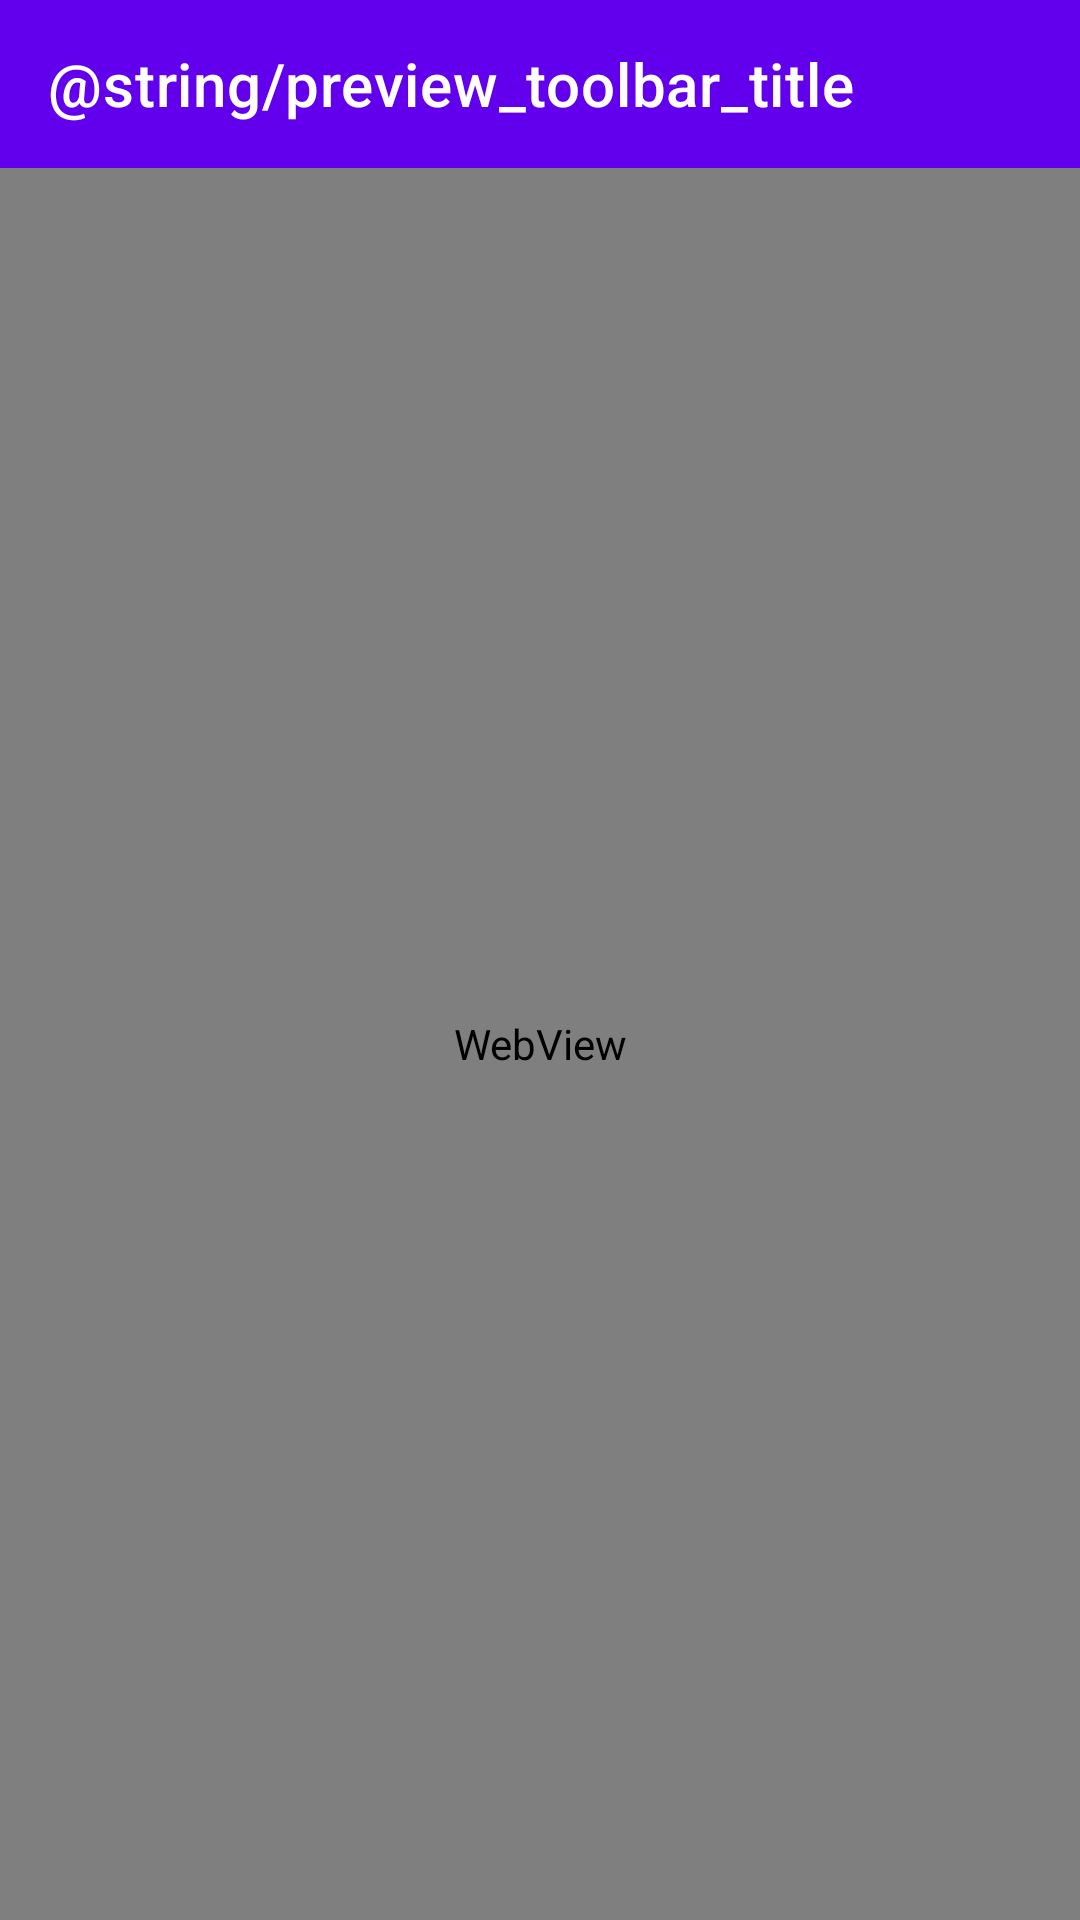

This screen was rendered from an Android layout file. Write that file and the resources it references.
<!-- AndroidManifest.xml: application theme Theme.TheWikiGame -->
<!-- res/layout/activity_article_preview.xml -->
<?xml version="1.0" encoding="utf-8"?>
<layout xmlns:android="http://schemas.android.com/apk/res/android"
    xmlns:app="http://schemas.android.com/apk/res-auto"
    xmlns:tools="http://schemas.android.com/tools"
    tools:context=".activities.ArticlePreviewActivity">

    <LinearLayout
        android:layout_width="match_parent"
        android:layout_height="match_parent"
        android:orientation="vertical">

        <com.google.android.material.appbar.AppBarLayout
            android:layout_width="match_parent"
            android:layout_height="wrap_content">


            <com.google.android.material.appbar.MaterialToolbar
                android:id="@+id/preview_toolbar_id"
                style="@style/Widget.MaterialComponents.Toolbar.Primary"
                android:layout_width="match_parent"
                android:layout_height="?attr/actionBarSize"
                app:navigationIcon="@drawable/ic_baseline_arrow_back_24"
                app:title="@string/preview_toolbar_title" />

        </com.google.android.material.appbar.AppBarLayout>

        <WebView
            android:id="@+id/preview_web_view_id"
            android:layout_width="match_parent"
            android:layout_height="0dp"
            android:layout_weight="1"/>
    </LinearLayout>
</layout>
<!-- resources referenced by this layout -->
<resources>
  <style name="Theme.TheWikiGame" parent="Theme.MaterialComponents.DayNight.NoActionBar">
          
          <item name="colorPrimary">@color/purple_500</item>
          <item name="colorPrimaryVariant">@color/purple_700</item>
          <item name="colorOnPrimary">@color/white</item>
          
          <item name="colorSecondary">@color/teal_200</item>
          <item name="colorSecondaryVariant">@color/teal_700</item>
          <item name="colorOnSecondary">@color/black</item>
          
          <item name="android:statusBarColor" tools:targetApi="l">?attr/colorPrimaryVariant</item>
          
      </style>
  <color name="purple_500">#FF6200EE</color>
  <color name="purple_700">#FF3700B3</color>
  <color name="white">#FFFFFFFF</color>
  <color name="teal_200">#FF03DAC5</color>
  <color name="teal_700">#FF018786</color>
  <color name="black">#FF000000</color>
</resources>
